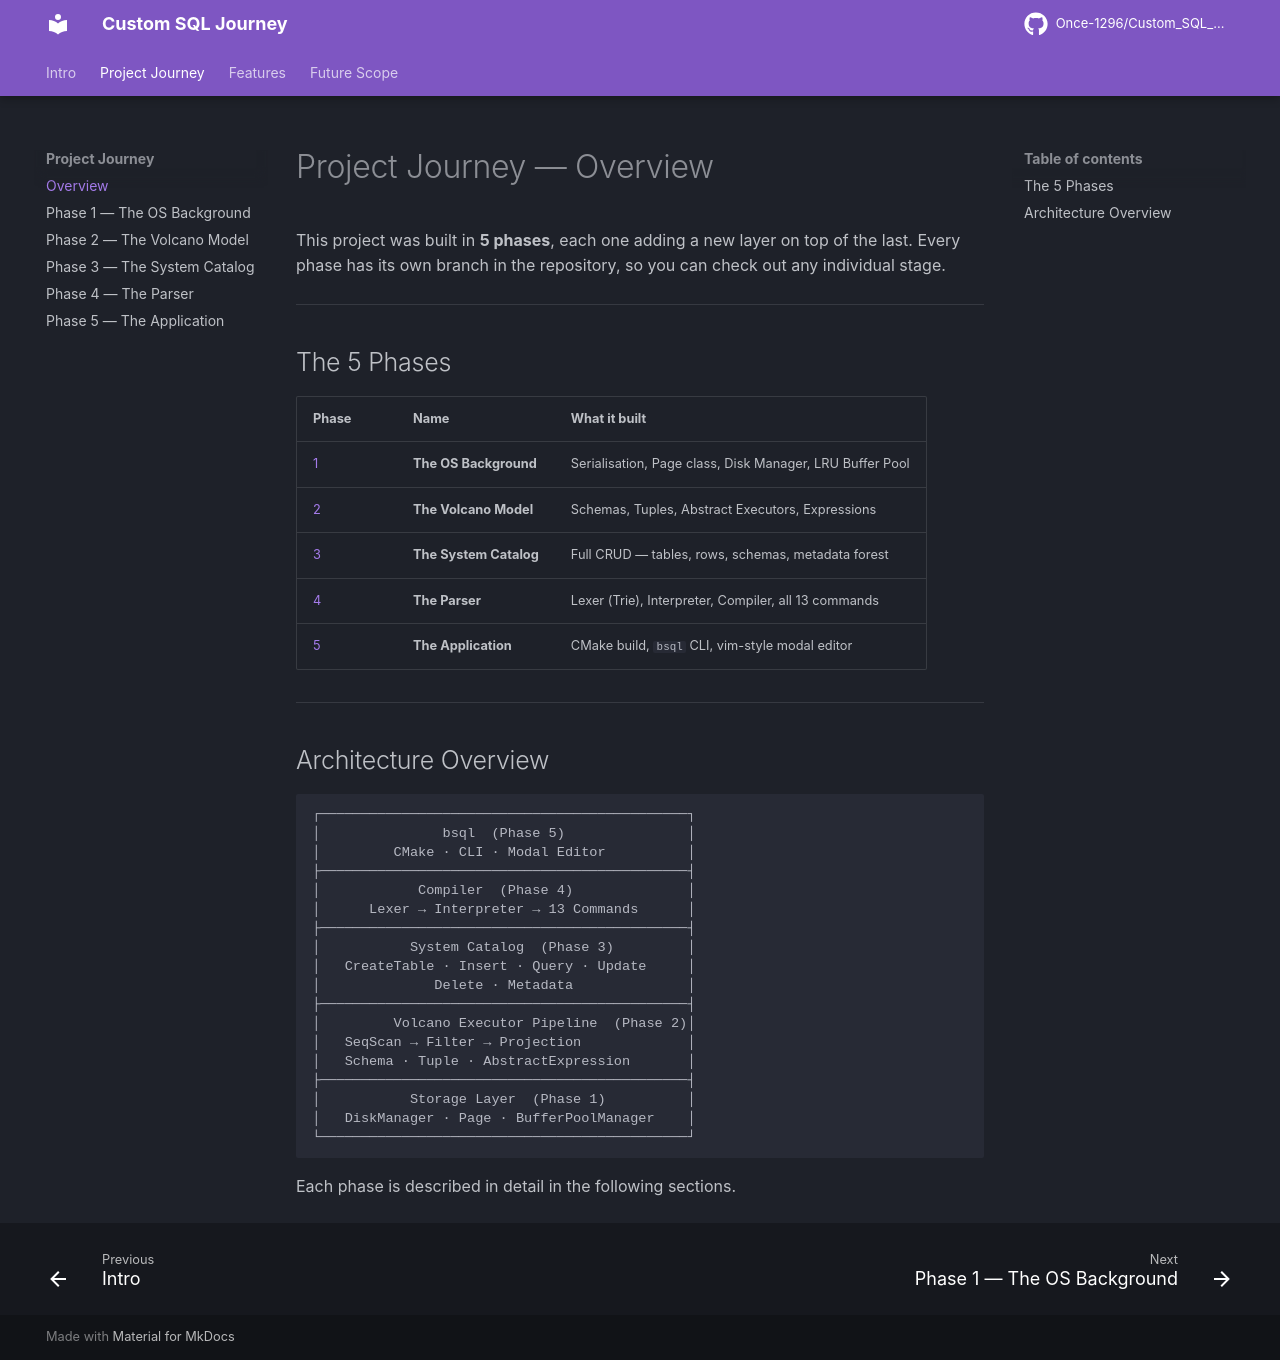

repository: Once-1296/Custom_SQL_Journey · page: journey/index.html · generator: mkdocs

# Project Journey — Overview

This project was built in **5 phases**, each one adding a new layer on top of the last.
Every phase has its own branch in the repository, so you can check out any individual stage.

---

## The 5 Phases

| Phase | Name | What it built |
|---|---|---|
| [1](phase1.md) | **The OS Background** | Serialisation, Page class, Disk Manager, LRU Buffer Pool |
| [2](phase2.md) | **The Volcano Model** | Schemas, Tuples, Abstract Executors, Expressions |
| [3](phase3.md) | **The System Catalog** | Full CRUD — tables, rows, schemas, metadata forest |
| [4](phase4.md) | **The Parser** | Lexer (Trie), Interpreter, Compiler, all 13 commands |
| [5](phase5.md) | **The Application** | CMake build, `bsql` CLI, vim-style modal editor |

---

## Architecture Overview

```
┌─────────────────────────────────────────────┐
│               bsql  (Phase 5)               │
│         CMake · CLI · Modal Editor          │
├─────────────────────────────────────────────┤
│            Compiler  (Phase 4)              │
│      Lexer → Interpreter → 13 Commands      │
├─────────────────────────────────────────────┤
│           System Catalog  (Phase 3)         │
│   CreateTable · Insert · Query · Update     │
│              Delete · Metadata              │
├─────────────────────────────────────────────┤
│         Volcano Executor Pipeline  (Phase 2)│
│   SeqScan → Filter → Projection             │
│   Schema · Tuple · AbstractExpression       │
├─────────────────────────────────────────────┤
│           Storage Layer  (Phase 1)          │
│   DiskManager · Page · BufferPoolManager    │
└─────────────────────────────────────────────┘
```

Each phase is described in detail in the following sections.
